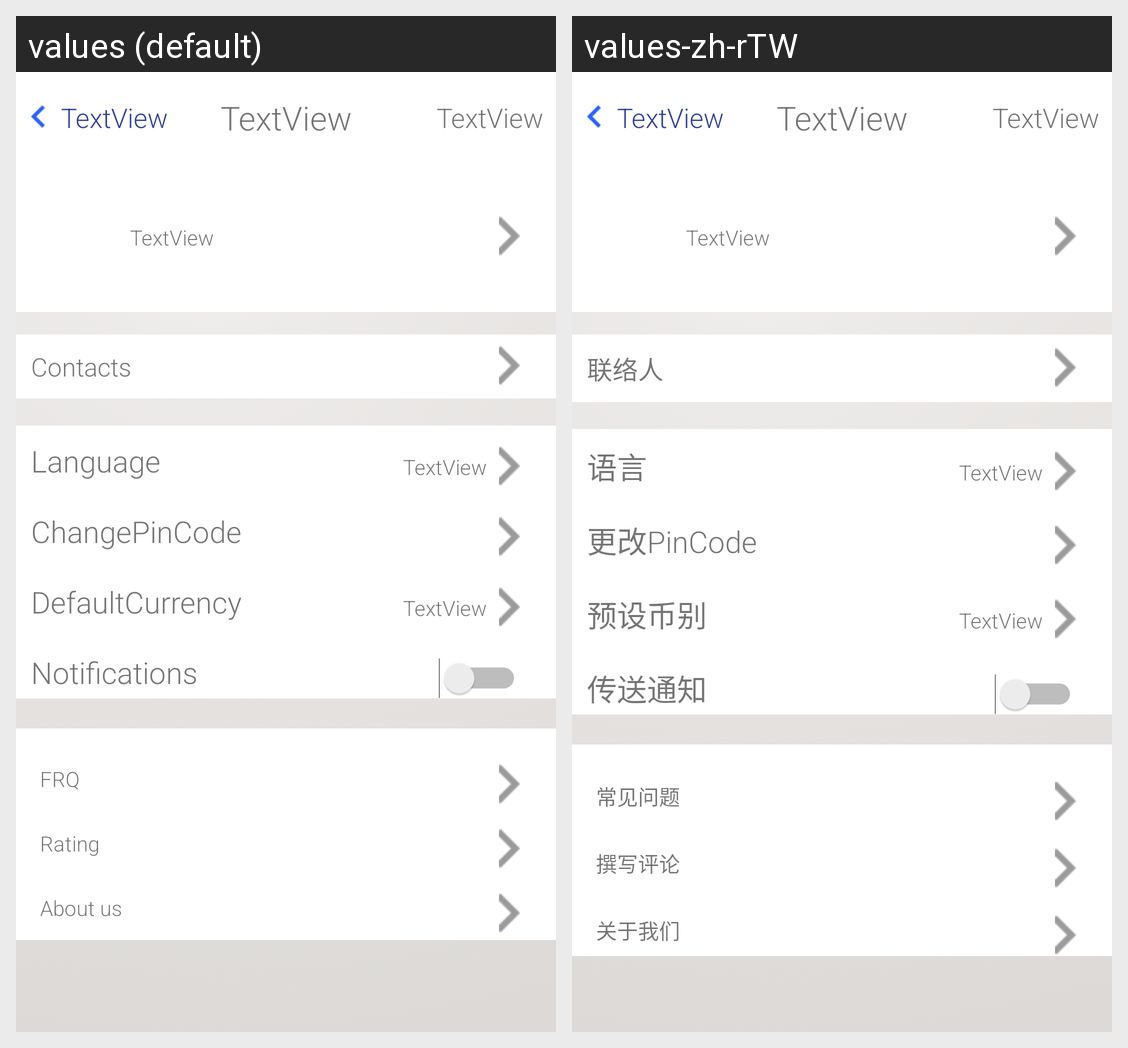

This grid shows one Android layout under two languages. Give, for every string resource on the screen, its name, the default text and each shown locale's text.
Android screen res/layout/activity_setting.xml rendered under 2 locales, left to right: values (default), values-zh-rTW. Device: Nexus 5 (rendered at 1080×1920; each locale shown at half size, 540×960, under a caption strip naming it); theme AppTheme.
Strings drawn on this screen, with the default value and each locale's value (text and hints the layout hard-codes, and strings that could not be matched under every locale, appear in the picture but are not listed):

Contacts
  values: Contacts
  values-zh-rTW: 联络人

Setting.Language
  values: Language
  values-zh-rTW: 语言

Setting.ChangePinCode
  values: ChangePinCode
  values-zh-rTW: 更改PinCode

Balance.DefaultCurrency
  values: DefaultCurrency
  values-zh-rTW: 预设币别

Home.tag.notifications
  values: Notifications
  values-zh-rTW: 传送通知

Setting.FRQ
  values: FRQ
  values-zh-rTW: 常见问题

Setting.Rating
  values: Rating
  values-zh-rTW: 撰写评论

Setting.AboutUs
  values: About us
  values-zh-rTW: 关于我们
